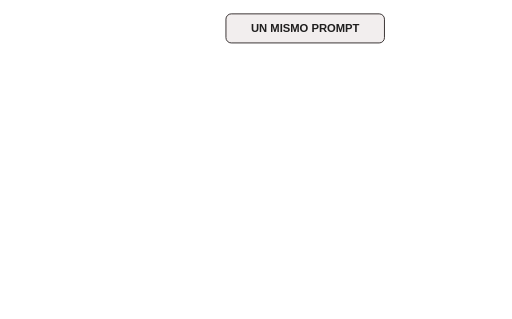
t = 0.00 s
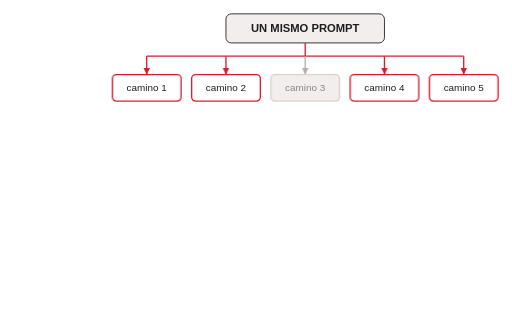
t = 2.00 s
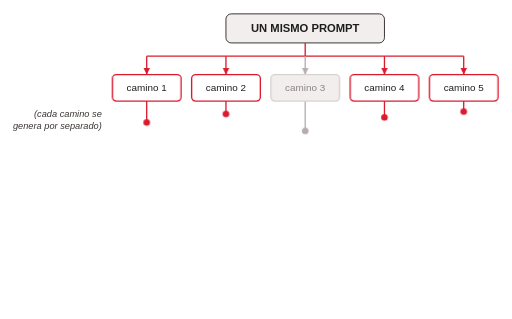
t = 4.00 s
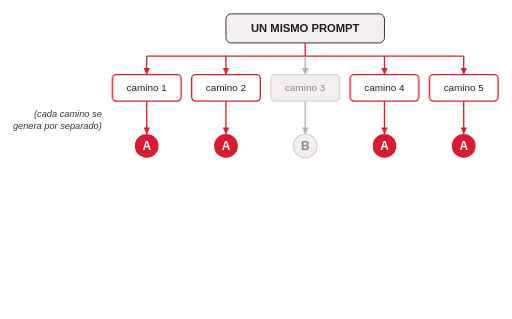
t = 6.00 s
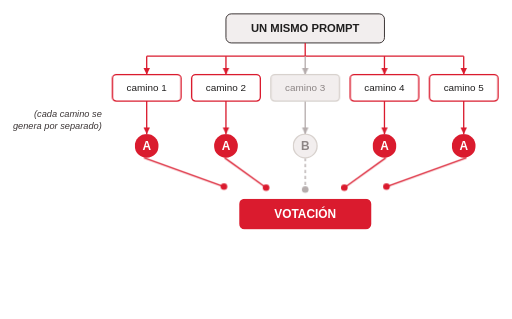
t = 8.00 s
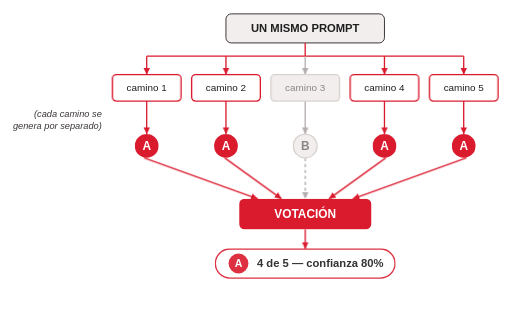
t = 10.00 s

The animated SVG that drew these frames (rendered in a browser with its animation timeline set to each time). Animation: 31 CSS @keyframes rules; frames cover the first 10.00 s.

<svg class="ts-anim-s5-4-1-self-consistency-votacion" xmlns="http://www.w3.org/2000/svg" viewBox="18 -1 775 483" font-family="Helvetica, Arial, sans-serif" fill="#3B3535">
<title>Self-consistency: votación</title>
<desc>Antes del diagrama, el número que sostiene la decisión y que ya no está en la lámina: cinco llamadas cuestan cinco veces, la precisión mejora de forma medible, y CoT más self-consistency combinados dan ganancias adicionales (Wang et al., 2022).</desc>
<style>/* talksmith-animation */
.ts-anim-s5-4-1-self-consistency-votacion .e1{animation:ts-anim-s5-4-1-self-consistency-votacion-e1 0.2s linear 0.40s 1 both}
.ts-anim-s5-4-1-self-consistency-votacion .e2{animation:ts-anim-s5-4-1-self-consistency-votacion-e2 0.6s linear 0.60s 1 both}
.ts-anim-s5-4-1-self-consistency-votacion .e3{animation:ts-anim-s5-4-1-self-consistency-votacion-e3 0.6s linear 0.60s 1 both}
.ts-anim-s5-4-1-self-consistency-votacion .e4{animation:ts-anim-s5-4-1-self-consistency-votacion-e4 0.25s linear 1.20s 1 both}
.ts-anim-s5-4-1-self-consistency-votacion .e5{animation:ts-anim-s5-4-1-self-consistency-votacion-in 0.15s ease-out 1.42s 1 both}
.ts-anim-s5-4-1-self-consistency-votacion .e6{animation:ts-anim-s5-4-1-self-consistency-votacion-e6 0.25s linear 0.90s 1 both}
.ts-anim-s5-4-1-self-consistency-votacion .e7{animation:ts-anim-s5-4-1-self-consistency-votacion-in 0.15s ease-out 1.12s 1 both}
.ts-anim-s5-4-1-self-consistency-votacion .e8{animation:ts-anim-s5-4-1-self-consistency-votacion-e8 0.25s linear 0.60s 1 both}
.ts-anim-s5-4-1-self-consistency-votacion .e9{animation:ts-anim-s5-4-1-self-consistency-votacion-in 0.15s ease-out 0.82s 1 both}
.ts-anim-s5-4-1-self-consistency-votacion .e10{animation:ts-anim-s5-4-1-self-consistency-votacion-e10 0.25s linear 0.90s 1 both}
.ts-anim-s5-4-1-self-consistency-votacion .e11{animation:ts-anim-s5-4-1-self-consistency-votacion-in 0.15s ease-out 1.12s 1 both}
.ts-anim-s5-4-1-self-consistency-votacion .e12{animation:ts-anim-s5-4-1-self-consistency-votacion-e12 0.25s linear 1.20s 1 both}
.ts-anim-s5-4-1-self-consistency-votacion .e13{animation:ts-anim-s5-4-1-self-consistency-votacion-in 0.15s ease-out 1.42s 1 both}
.ts-anim-s5-4-1-self-consistency-votacion .e14{animation:ts-anim-s5-4-1-self-consistency-votacion-e14 1.6s linear 2.90s 1 both}
.ts-anim-s5-4-1-self-consistency-votacion .e15{animation:ts-anim-s5-4-1-self-consistency-votacion-in 0.15s ease-out 4.40s 1 both}
.ts-anim-s5-4-1-self-consistency-votacion .e16{animation:ts-anim-s5-4-1-self-consistency-votacion-e16 2.4s linear 2.90s 1 both}
.ts-anim-s5-4-1-self-consistency-votacion .e17{animation:ts-anim-s5-4-1-self-consistency-votacion-in 0.15s ease-out 5.20s 1 both}
.ts-anim-s5-4-1-self-consistency-votacion .e18{animation:ts-anim-s5-4-1-self-consistency-votacion-e18 1.2s linear 2.90s 1 both}
.ts-anim-s5-4-1-self-consistency-votacion .e19{animation:ts-anim-s5-4-1-self-consistency-votacion-in 0.15s ease-out 4.00s 1 both}
.ts-anim-s5-4-1-self-consistency-votacion .e20{animation:ts-anim-s5-4-1-self-consistency-votacion-e20 2.0s linear 2.90s 1 both}
.ts-anim-s5-4-1-self-consistency-votacion .e21{animation:ts-anim-s5-4-1-self-consistency-votacion-in 0.15s ease-out 4.80s 1 both}
.ts-anim-s5-4-1-self-consistency-votacion .e22{animation:ts-anim-s5-4-1-self-consistency-votacion-e22 2.8s linear 2.90s 1 both}
.ts-anim-s5-4-1-self-consistency-votacion .e23{animation:ts-anim-s5-4-1-self-consistency-votacion-in 0.15s ease-out 5.60s 1 both}
.ts-anim-s5-4-1-self-consistency-votacion .e24{animation:ts-anim-s5-4-1-self-consistency-votacion-e24 1.80s linear 2.90s 1 both}
.ts-anim-s5-4-1-self-consistency-votacion .e25{animation:ts-anim-s5-4-1-self-consistency-votacion-e25 2.60s linear 2.90s 1 both}
.ts-anim-s5-4-1-self-consistency-votacion .e26{animation:ts-anim-s5-4-1-self-consistency-votacion-e26 1.40s linear 2.90s 1 both}
.ts-anim-s5-4-1-self-consistency-votacion .e27{animation:ts-anim-s5-4-1-self-consistency-votacion-e27 2.20s linear 2.90s 1 both}
.ts-anim-s5-4-1-self-consistency-votacion .e28{animation:ts-anim-s5-4-1-self-consistency-votacion-e28 3.00s linear 2.90s 1 both}
.ts-anim-s5-4-1-self-consistency-votacion .e29{animation:ts-anim-s5-4-1-self-consistency-votacion-in 0.3s ease-out 1.45s 1 both}
.ts-anim-s5-4-1-self-consistency-votacion .e30{animation:ts-anim-s5-4-1-self-consistency-votacion-in 0.3s ease-out 1.15s 1 both}
.ts-anim-s5-4-1-self-consistency-votacion .e31{animation:ts-anim-s5-4-1-self-consistency-votacion-in 0.3s ease-out 0.85s 1 both}
.ts-anim-s5-4-1-self-consistency-votacion .e32{animation:ts-anim-s5-4-1-self-consistency-votacion-in 0.3s ease-out 1.15s 1 both}
.ts-anim-s5-4-1-self-consistency-votacion .e33{animation:ts-anim-s5-4-1-self-consistency-votacion-in 0.3s ease-out 1.45s 1 both}
.ts-anim-s5-4-1-self-consistency-votacion .e34{animation:ts-anim-s5-4-1-self-consistency-votacion-in 0.5s ease-out 2.30s 1 both}
.ts-anim-s5-4-1-self-consistency-votacion .e35{animation:ts-anim-s5-4-1-self-consistency-votacion-e35 1.40s linear 7.20s 1 both}
.ts-anim-s5-4-1-self-consistency-votacion .e36{animation:ts-anim-s5-4-1-self-consistency-votacion-e36 1.117982068850416s linear 7.20s 1 both}
.ts-anim-s5-4-1-self-consistency-votacion .e37{animation:ts-anim-s5-4-1-self-consistency-votacion-in 0.15s ease-out 8.24s 1 both}
.ts-anim-s5-4-1-self-consistency-votacion .e38{animation:ts-anim-s5-4-1-self-consistency-votacion-e38 1.40s linear 7.20s 1 both}
.ts-anim-s5-4-1-self-consistency-votacion .e39{animation:ts-anim-s5-4-1-self-consistency-votacion-e39 1.0687693424204268s linear 7.20s 1 both}
.ts-anim-s5-4-1-self-consistency-votacion .e40{animation:ts-anim-s5-4-1-self-consistency-votacion-in 0.15s ease-out 8.19s 1 both}
.ts-anim-s5-4-1-self-consistency-votacion .e41{animation:ts-anim-s5-4-1-self-consistency-votacion-e41 1.40s linear 7.20s 1 both}
.ts-anim-s5-4-1-self-consistency-votacion .e42{animation:ts-anim-s5-4-1-self-consistency-votacion-e42 1.0687693424204268s linear 7.20s 1 both}
.ts-anim-s5-4-1-self-consistency-votacion .e43{animation:ts-anim-s5-4-1-self-consistency-votacion-in 0.15s ease-out 8.19s 1 both}
.ts-anim-s5-4-1-self-consistency-votacion .e44{animation:ts-anim-s5-4-1-self-consistency-votacion-e44 1.40s linear 7.20s 1 both}
.ts-anim-s5-4-1-self-consistency-votacion .e45{animation:ts-anim-s5-4-1-self-consistency-votacion-e45 1.117982068850416s linear 7.20s 1 both}
.ts-anim-s5-4-1-self-consistency-votacion .e46{animation:ts-anim-s5-4-1-self-consistency-votacion-in 0.15s ease-out 8.24s 1 both}
.ts-anim-s5-4-1-self-consistency-votacion .e47{animation:ts-anim-s5-4-1-self-consistency-votacion-e47 1.40s linear 7.20s 1 both}
.ts-anim-s5-4-1-self-consistency-votacion .e48{animation:ts-anim-s5-4-1-self-consistency-votacion-in 0.06s ease-out 7.33s 1 both}
.ts-anim-s5-4-1-self-consistency-votacion .e49{animation:ts-anim-s5-4-1-self-consistency-votacion-in 0.06s ease-out 7.45s 1 both}
.ts-anim-s5-4-1-self-consistency-votacion .e50{animation:ts-anim-s5-4-1-self-consistency-votacion-in 0.06s ease-out 7.58s 1 both}
.ts-anim-s5-4-1-self-consistency-votacion .e51{animation:ts-anim-s5-4-1-self-consistency-votacion-in 0.06s ease-out 7.71s 1 both}
.ts-anim-s5-4-1-self-consistency-votacion .e52{animation:ts-anim-s5-4-1-self-consistency-votacion-in 0.06s ease-out 7.84s 1 both}
.ts-anim-s5-4-1-self-consistency-votacion .e53{animation:ts-anim-s5-4-1-self-consistency-votacion-in 0.06s ease-out 7.97s 1 both}
.ts-anim-s5-4-1-self-consistency-votacion .e54{animation:ts-anim-s5-4-1-self-consistency-votacion-in 0.06s ease-out 8.10s 1 both}
.ts-anim-s5-4-1-self-consistency-votacion .e55{animation:ts-anim-s5-4-1-self-consistency-votacion-in 0.15s ease-out 8.12s 1 both}
.ts-anim-s5-4-1-self-consistency-votacion .e56{animation:ts-anim-s5-4-1-self-consistency-votacion-in 0.3s ease-out 4.45s 1 both}
.ts-anim-s5-4-1-self-consistency-votacion .e57{animation:ts-anim-s5-4-1-self-consistency-votacion-in 0.3s ease-out 5.25s 1 both}
.ts-anim-s5-4-1-self-consistency-votacion .e58{animation:ts-anim-s5-4-1-self-consistency-votacion-in 0.3s ease-out 4.05s 1 both}
.ts-anim-s5-4-1-self-consistency-votacion .e59{animation:ts-anim-s5-4-1-self-consistency-votacion-in 0.3s ease-out 4.85s 1 both}
.ts-anim-s5-4-1-self-consistency-votacion .e60{animation:ts-anim-s5-4-1-self-consistency-votacion-in 0.3s ease-out 5.65s 1 both}
.ts-anim-s5-4-1-self-consistency-votacion .e61{animation:ts-anim-s5-4-1-self-consistency-votacion-e61 0.80s linear 9.20s 1 both}
.ts-anim-s5-4-1-self-consistency-votacion .e62{animation:ts-anim-s5-4-1-self-consistency-votacion-in 0.4s ease-out 6.40s 1 both}
.ts-anim-s5-4-1-self-consistency-votacion .e63{animation:ts-anim-s5-4-1-self-consistency-votacion-e63 0.49565217391304345s linear 9.20s 1 both}
.ts-anim-s5-4-1-self-consistency-votacion .e64{animation:ts-anim-s5-4-1-self-consistency-votacion-in 0.15s ease-out 9.62s 1 both}
.ts-anim-s5-4-1-self-consistency-votacion .e65{animation:ts-anim-s5-4-1-self-consistency-votacion-in 0.4s ease-out 9.70s 1 both}
.ts-anim-s5-4-1-self-consistency-votacion .e66{animation:ts-anim-s5-4-1-self-consistency-votacion-e66 3.2s linear 10.6s 1 both}
.ts-anim-s5-4-1-self-consistency-votacion .e67{animation:ts-anim-s5-4-1-self-consistency-votacion-in 0.5s ease-out 12.00s 1 both}
@keyframes ts-anim-s5-4-1-self-consistency-votacion-in{from{opacity:0}to{opacity:1}}
@keyframes ts-anim-s5-4-1-self-consistency-votacion-e1{0%,0.00%{stroke-dashoffset:21.0px}100%{stroke-dashoffset:0px}}
@keyframes ts-anim-s5-4-1-self-consistency-votacion-e2{0%,0.00%{stroke-dashoffset:241.0px}100%{stroke-dashoffset:0px}}
@keyframes ts-anim-s5-4-1-self-consistency-votacion-e3{0%,0.00%{stroke-dashoffset:241.0px}100%{stroke-dashoffset:0px}}
@keyframes ts-anim-s5-4-1-self-consistency-votacion-e4{0%,0.00%{stroke-dashoffset:29.0px}100%{stroke-dashoffset:0px}}
@keyframes ts-anim-s5-4-1-self-consistency-votacion-e6{0%,0.00%{stroke-dashoffset:29.0px}100%{stroke-dashoffset:0px}}
@keyframes ts-anim-s5-4-1-self-consistency-votacion-e8{0%,0.00%{stroke-dashoffset:29.0px}100%{stroke-dashoffset:0px}}
@keyframes ts-anim-s5-4-1-self-consistency-votacion-e10{0%,0.00%{stroke-dashoffset:29.0px}100%{stroke-dashoffset:0px}}
@keyframes ts-anim-s5-4-1-self-consistency-votacion-e12{0%,0.00%{stroke-dashoffset:29.0px}100%{stroke-dashoffset:0px}}
@keyframes ts-anim-s5-4-1-self-consistency-votacion-e14{0%,10.71%{stroke-dashoffset:51.0px}100%{stroke-dashoffset:0px}}
@keyframes ts-anim-s5-4-1-self-consistency-votacion-e16{0%,10.71%{stroke-dashoffset:51.0px}100%{stroke-dashoffset:0px}}
@keyframes ts-anim-s5-4-1-self-consistency-votacion-e18{0%,10.71%{stroke-dashoffset:51.0px}100%{stroke-dashoffset:0px}}
@keyframes ts-anim-s5-4-1-self-consistency-votacion-e20{0%,10.71%{stroke-dashoffset:51.0px}100%{stroke-dashoffset:0px}}
@keyframes ts-anim-s5-4-1-self-consistency-votacion-e22{0%,10.71%{stroke-dashoffset:51.0px}100%{stroke-dashoffset:0px}}
@keyframes ts-anim-s5-4-1-self-consistency-votacion-e24{0%{opacity:0;transform:translate(240.0px,146.0px)}1%{opacity:1}88.89%{opacity:1;transform:translate(240.0px,202.0px)}100%{opacity:0;transform:translate(240.0px,202.0px)}}
@keyframes ts-anim-s5-4-1-self-consistency-votacion-e25{0%{opacity:0;transform:translate(360.0px,146.0px)}1%{opacity:1}92.31%{opacity:1;transform:translate(360.0px,202.0px)}100%{opacity:0;transform:translate(360.0px,202.0px)}}
@keyframes ts-anim-s5-4-1-self-consistency-votacion-e26{0%{opacity:0;transform:translate(480.0px,146.0px)}1%{opacity:1}85.71%{opacity:1;transform:translate(480.0px,202.0px)}100%{opacity:0;transform:translate(480.0px,202.0px)}}
@keyframes ts-anim-s5-4-1-self-consistency-votacion-e27{0%{opacity:0;transform:translate(600.0px,146.0px)}1%{opacity:1}90.91%{opacity:1;transform:translate(600.0px,202.0px)}100%{opacity:0;transform:translate(600.0px,202.0px)}}
@keyframes ts-anim-s5-4-1-self-consistency-votacion-e28{0%{opacity:0;transform:translate(720.0px,146.0px)}1%{opacity:1}93.33%{opacity:1;transform:translate(720.0px,202.0px)}100%{opacity:0;transform:translate(720.0px,202.0px)}}
@keyframes ts-anim-s5-4-1-self-consistency-votacion-e35{0%{opacity:0;transform:translate(228.5px,235.3px)}1%{opacity:1}85.71%{opacity:1;transform:translate(421.2px,304.7px)}100%{opacity:0;transform:translate(421.2px,304.7px)}}
@keyframes ts-anim-s5-4-1-self-consistency-votacion-e36{0%,4.19%{stroke-dashoffset:183.8px}100%{stroke-dashoffset:0px}}
@keyframes ts-anim-s5-4-1-self-consistency-votacion-e38{0%{opacity:0;transform:translate(351.5px,233.3px)}1%{opacity:1}85.71%{opacity:1;transform:translate(455.4px,308.2px)}100%{opacity:0;transform:translate(455.4px,308.2px)}}
@keyframes ts-anim-s5-4-1-self-consistency-votacion-e39{0%,7.02%{stroke-dashoffset:107.0px}100%{stroke-dashoffset:0px}}
@keyframes ts-anim-s5-4-1-self-consistency-votacion-e41{0%{opacity:0;transform:translate(608.5px,233.3px)}1%{opacity:1}85.71%{opacity:1;transform:translate(504.6px,308.2px)}100%{opacity:0;transform:translate(504.6px,308.2px)}}
@keyframes ts-anim-s5-4-1-self-consistency-votacion-e42{0%,7.02%{stroke-dashoffset:107.0px}100%{stroke-dashoffset:0px}}
@keyframes ts-anim-s5-4-1-self-consistency-votacion-e44{0%{opacity:0;transform:translate(731.5px,235.3px)}1%{opacity:1}85.71%{opacity:1;transform:translate(538.8px,304.7px)}100%{opacity:0;transform:translate(538.8px,304.7px)}}
@keyframes ts-anim-s5-4-1-self-consistency-votacion-e45{0%,4.19%{stroke-dashoffset:183.8px}100%{stroke-dashoffset:0px}}
@keyframes ts-anim-s5-4-1-self-consistency-votacion-e47{0%{opacity:0;transform:translate(480.0px,230.0px)}1%{opacity:1}85.71%{opacity:1;transform:translate(480.0px,314.0px)}100%{opacity:0;transform:translate(480.0px,314.0px)}}
@keyframes ts-anim-s5-4-1-self-consistency-votacion-e61{0%{opacity:0;transform:translate(480.0px,338.0px)}1%{opacity:1}75.00%{opacity:1;transform:translate(480.0px,384.0px)}100%{opacity:0;transform:translate(480.0px,384.0px)}}
@keyframes ts-anim-s5-4-1-self-consistency-votacion-e63{0%,21.05%{stroke-dashoffset:31.0px}100%{stroke-dashoffset:0px}}
@keyframes ts-anim-s5-4-1-self-consistency-votacion-e66{0%{opacity:0}12%,88%{opacity:1}100%{opacity:0}}
@media (prefers-reduced-motion:reduce){.ts-anim-s5-4-1-self-consistency-votacion *{animation:none !important}}
</style>
<defs>
<marker id="ar" viewBox="0 0 10 10" refX="10" refY="5" markerWidth="10" markerHeight="10" markerUnits="userSpaceOnUse" orient="auto"><path d="M0,0 L10,5 L0,10 z" fill="#DA1B2E"/></marker>
<marker id="ag" viewBox="0 0 10 10" refX="10" refY="5" markerWidth="10" markerHeight="10" markerUnits="userSpaceOnUse" orient="auto"><path d="M0,0 L10,5 L0,10 z" fill="#B5ADAD"/></marker>
</defs>
<rect x="18" y="-1" width="775" height="483" fill="#ffffff"/>
<rect x="360" y="20" width="240" height="44" rx="8" fill="#F2EEEE" stroke="#3B3535" stroke-width="1.5"/>
<text x="480" y="48" text-anchor="middle" font-size="17" font-weight="bold" fill="#1F1E1E">UN MISMO PROMPT</text>
<g fill="none" stroke-width="2">
<path class="e1" d="M480,64 V84" stroke="#DA1B2E" stroke-dasharray="21.0"/>
<path class="e2" d="M480,84 H240" stroke="#DA1B2E" stroke-dasharray="241.0"/>
<path class="e3" d="M480,84 H720" stroke="#DA1B2E" stroke-dasharray="241.0"/>
</g>
<g fill="none" stroke-width="2">
<line class="e4" x1="240" y1="84" x2="240" y2="112" stroke="#DA1B2E" stroke-dasharray="29.0"/>
<line class="e6" x1="360" y1="84" x2="360" y2="112" stroke="#DA1B2E" stroke-dasharray="29.0"/>
<line class="e8" x1="480" y1="84" x2="480" y2="112" stroke="#B5ADAD" stroke-dasharray="29.0"/>
<line class="e10" x1="600" y1="84" x2="600" y2="112" stroke="#DA1B2E" stroke-dasharray="29.0"/>
<line class="e12" x1="720" y1="84" x2="720" y2="112" stroke="#DA1B2E" stroke-dasharray="29.0"/>
</g>
<path class="e5" transform="translate(240,112) rotate(90.00)" d="M-10,-5 L0,0 L-10,5 z" fill="#DA1B2E"/>
<path class="e7" transform="translate(360,112) rotate(90.00)" d="M-10,-5 L0,0 L-10,5 z" fill="#DA1B2E"/>
<path class="e9" transform="translate(480,112) rotate(90.00)" d="M-10,-5 L0,0 L-10,5 z" fill="#B5ADAD"/>
<path class="e11" transform="translate(600,112) rotate(90.00)" d="M-10,-5 L0,0 L-10,5 z" fill="#DA1B2E"/>
<path class="e13" transform="translate(720,112) rotate(90.00)" d="M-10,-5 L0,0 L-10,5 z" fill="#DA1B2E"/>
<g fill="none" stroke-width="2">
<line class="e14" x1="240" y1="152" x2="240" y2="202" stroke="#DA1B2E" stroke-dasharray="51.0"/>
<line class="e16" x1="360" y1="152" x2="360" y2="202" stroke="#DA1B2E" stroke-dasharray="51.0"/>
<line class="e18" x1="480" y1="152" x2="480" y2="202" stroke="#B5ADAD" stroke-dasharray="51.0"/>
<line class="e20" x1="600" y1="152" x2="600" y2="202" stroke="#DA1B2E" stroke-dasharray="51.0"/>
<line class="e22" x1="720" y1="152" x2="720" y2="202" stroke="#DA1B2E" stroke-dasharray="51.0"/>
</g>
<path class="e15" transform="translate(240,202) rotate(90.00)" d="M-10,-5 L0,0 L-10,5 z" fill="#DA1B2E"/>
<path class="e17" transform="translate(360,202) rotate(90.00)" d="M-10,-5 L0,0 L-10,5 z" fill="#DA1B2E"/>
<path class="e19" transform="translate(480,202) rotate(90.00)" d="M-10,-5 L0,0 L-10,5 z" fill="#B5ADAD"/>
<path class="e21" transform="translate(600,202) rotate(90.00)" d="M-10,-5 L0,0 L-10,5 z" fill="#DA1B2E"/>
<path class="e23" transform="translate(720,202) rotate(90.00)" d="M-10,-5 L0,0 L-10,5 z" fill="#DA1B2E"/>
<circle class="e24" cx="0" cy="0" r="5" fill="#DA1B2E" opacity="0"/>
<circle class="e25" cx="0" cy="0" r="5" fill="#DA1B2E" opacity="0"/>
<circle class="e26" cx="0" cy="0" r="5" fill="#B5ADAD" opacity="0"/>
<circle class="e27" cx="0" cy="0" r="5" fill="#DA1B2E" opacity="0"/>
<circle class="e28" cx="0" cy="0" r="5" fill="#DA1B2E" opacity="0"/>
<g stroke-width="2">
<rect class="e29" x="188" y="112" width="104" height="40" rx="6" fill="#ffffff" stroke="#DA1B2E"/>
<rect class="e30" x="308" y="112" width="104" height="40" rx="6" fill="#ffffff" stroke="#DA1B2E"/>
<rect class="e31" x="428" y="112" width="104" height="40" rx="6" fill="#F2EEEE" stroke="#D8D2CE"/>
<rect class="e32" x="548" y="112" width="104" height="40" rx="6" fill="#ffffff" stroke="#DA1B2E"/>
<rect class="e33" x="668" y="112" width="104" height="40" rx="6" fill="#ffffff" stroke="#DA1B2E"/>
</g>
<g font-size="15" text-anchor="middle" fill="#1F1E1E">
<text class="e29" x="240" y="137">camino 1</text>
<text class="e30" x="360" y="137">camino 2</text>
<text class="e31" x="480" y="137" fill="#8C8585">camino 3</text>
<text class="e32" x="600" y="137">camino 4</text>
<text class="e33" x="720" y="137">camino 5</text>
</g>
<g class="e34" font-size="14" font-style="italic" text-anchor="end">
<text x="172" y="176">(cada camino se</text><text x="172" y="194">genera por separado)</text>
</g>
<g fill="none" stroke-width="2">
<line class="e36" x1="236" y1="238" x2="408" y2="300" stroke="#DA1B2E" stroke-dasharray="183.8"/>
<line class="e39" x1="358" y1="238" x2="444" y2="300" stroke="#DA1B2E" stroke-dasharray="107.0"/>
<line class="e42" x1="602" y1="238" x2="516" y2="300" stroke="#DA1B2E" stroke-dasharray="107.0"/>
<line class="e45" x1="724" y1="238" x2="552" y2="300" stroke="#DA1B2E" stroke-dasharray="183.8"/>
<line class="e48" x1="480" y1="238" x2="480" y2="243" stroke="#B5ADAD"/>
<line class="e49" x1="480" y1="247" x2="480" y2="252" stroke="#B5ADAD"/>
<line class="e50" x1="480" y1="256" x2="480" y2="261" stroke="#B5ADAD"/>
<line class="e51" x1="480" y1="265" x2="480" y2="270" stroke="#B5ADAD"/>
<line class="e52" x1="480" y1="274" x2="480" y2="279" stroke="#B5ADAD"/>
<line class="e53" x1="480" y1="283" x2="480" y2="288" stroke="#B5ADAD"/>
<line class="e54" x1="480" y1="292" x2="480" y2="297" stroke="#B5ADAD"/>
</g>
<path class="e37" transform="translate(408,300) rotate(19.82)" d="M-10,-5 L0,0 L-10,5 z" fill="#DA1B2E"/>
<path class="e40" transform="translate(444,300) rotate(35.79)" d="M-10,-5 L0,0 L-10,5 z" fill="#DA1B2E"/>
<path class="e43" transform="translate(516,300) rotate(144.21)" d="M-10,-5 L0,0 L-10,5 z" fill="#DA1B2E"/>
<path class="e46" transform="translate(552,300) rotate(160.18)" d="M-10,-5 L0,0 L-10,5 z" fill="#DA1B2E"/>
<path class="e55" transform="translate(480,300) rotate(90.00)" d="M-10,-5 L0,0 L-10,5 z" fill="#B5ADAD"/>
<circle class="e35" cx="0" cy="0" r="5" fill="#DA1B2E" opacity="0"/>
<circle class="e38" cx="0" cy="0" r="5" fill="#DA1B2E" opacity="0"/>
<circle class="e41" cx="0" cy="0" r="5" fill="#DA1B2E" opacity="0"/>
<circle class="e44" cx="0" cy="0" r="5" fill="#DA1B2E" opacity="0"/>
<circle class="e47" cx="0" cy="0" r="5" fill="#B5ADAD" opacity="0"/>
<g>
<g class="e56"><circle cx="240" cy="220" r="18" fill="#DA1B2E"/><text x="240" y="226" font-size="18" font-weight="bold" text-anchor="middle" fill="#ffffff">A</text></g>
<g class="e57"><circle cx="360" cy="220" r="18" fill="#DA1B2E"/><text x="360" y="226" font-size="18" font-weight="bold" text-anchor="middle" fill="#ffffff">A</text></g>
<g class="e58"><circle cx="480" cy="220" r="18" fill="#F2EEEE" stroke="#D8D2CE" stroke-width="2"/><text x="480" y="226" font-size="18" font-weight="bold" text-anchor="middle" fill="#8C8585">B</text></g>
<g class="e59"><circle cx="600" cy="220" r="18" fill="#DA1B2E"/><text x="600" y="226" font-size="18" font-weight="bold" text-anchor="middle" fill="#ffffff">A</text></g>
<g class="e60"><circle cx="720" cy="220" r="18" fill="#DA1B2E"/><text x="720" y="226" font-size="18" font-weight="bold" text-anchor="middle" fill="#ffffff">A</text></g>
</g>
<circle class="e61" cx="0" cy="0" r="5" fill="#DA1B2E" opacity="0"/>
<g class="e62"><rect x="380" y="300" width="200" height="46" rx="8" fill="#DA1B2E"/><text x="480" y="329" text-anchor="middle" font-size="18" font-weight="bold" fill="#ffffff">VOTACIÓN</text></g>
<line class="e63" x1="480" y1="346" x2="480" y2="376" stroke="#DA1B2E" stroke-width="2" stroke-dasharray="31.0"/>
<path class="e64" transform="translate(480,376) rotate(90.00)" d="M-10,-5 L0,0 L-10,5 z" fill="#DA1B2E"/>
<g class="e65"><rect x="344" y="376" width="272" height="44" rx="22" fill="#ffffff" stroke="#DA1B2E" stroke-width="2"/><circle cx="379" cy="398" r="15" fill="#DA1B2E"/><text x="379" y="404" text-anchor="middle" font-size="16" font-weight="bold" fill="#ffffff">A</text><text x="407" y="404" font-size="17" font-weight="bold" fill="#1F1E1E">4 de 5 — confianza 80%</text></g>
<text class="e66" x="632" y="404" font-size="15" font-style="italic" fill="#3B3535" opacity="0">la B queda afuera</text>
<text class="e67" x="480" y="458" text-anchor="middle" font-size="15" font-style="italic">Los caminos correctos convergen; los equivocados divergen entre sí.</text>
</svg>
